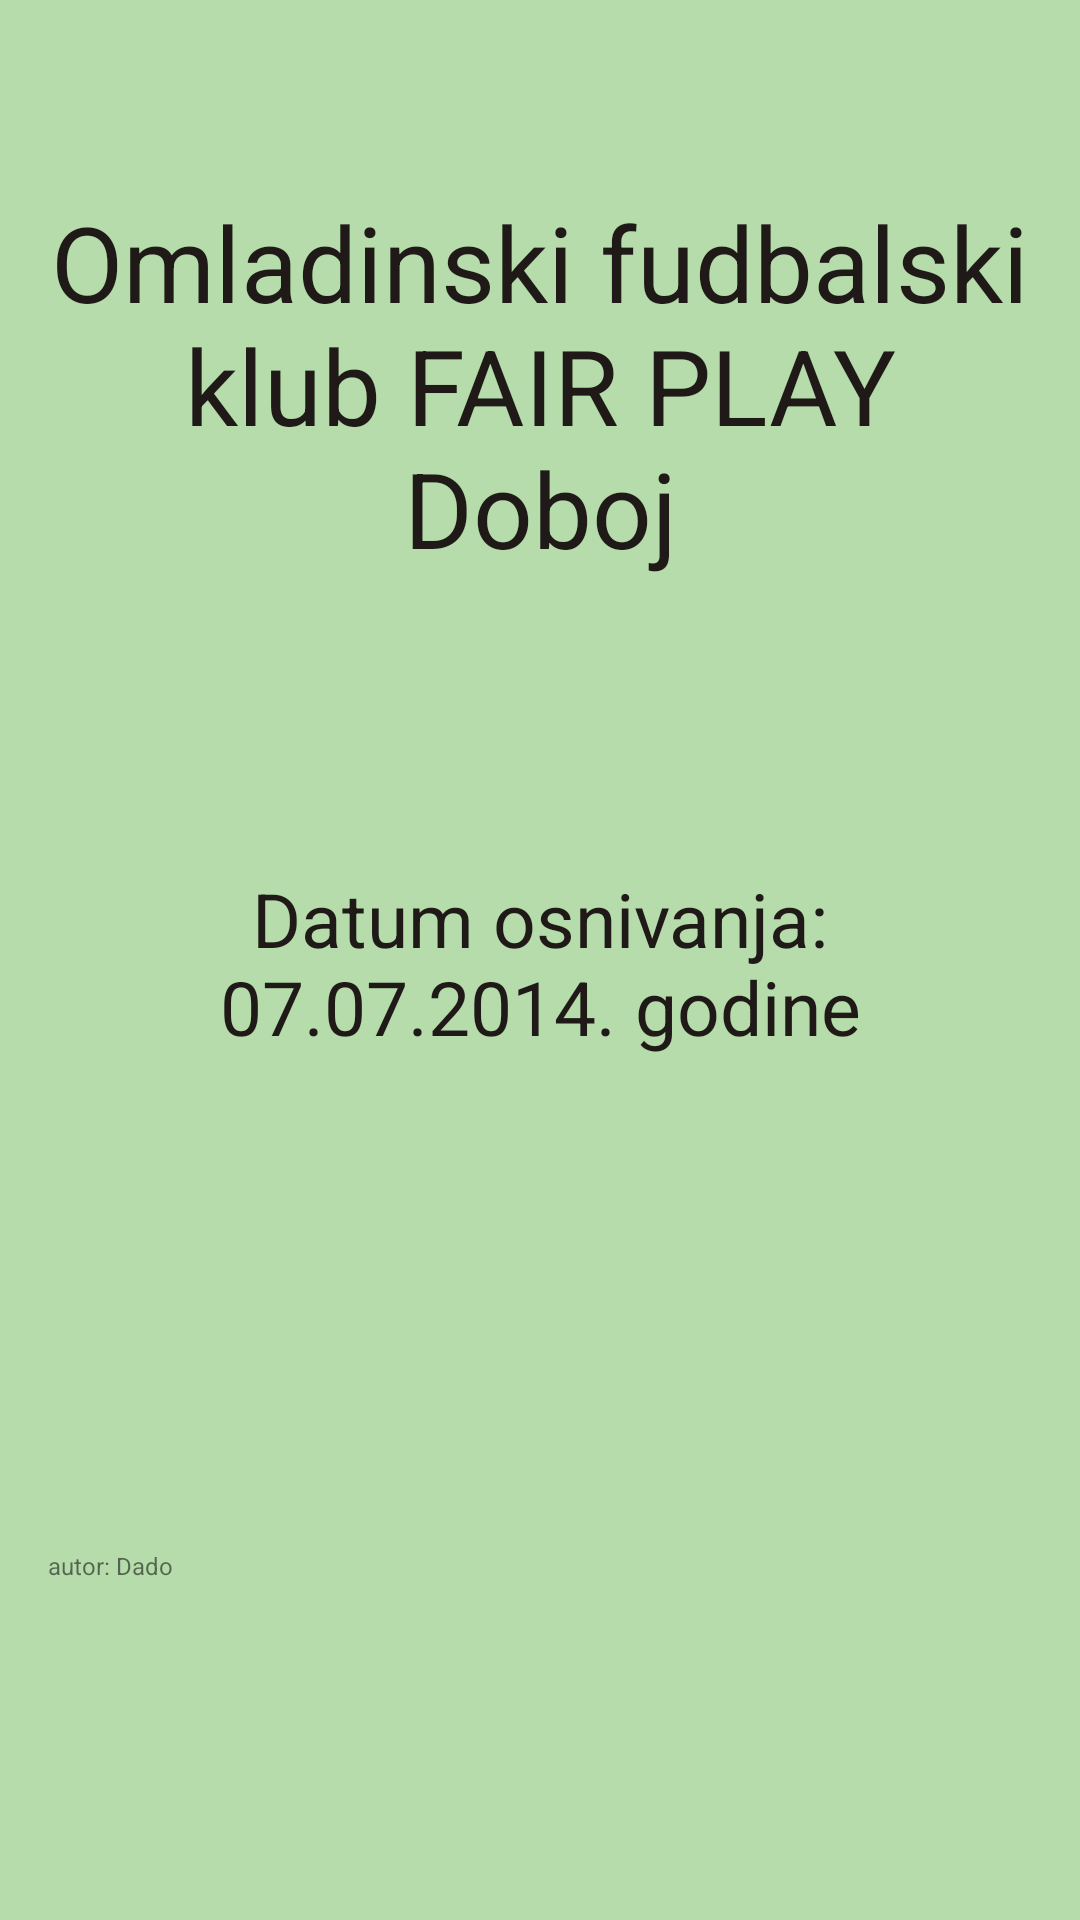

Here is an Android app screen rendered from its layout file. Give the layout XML and the strings, colors and styles it references.
<!-- AndroidManifest.xml: application theme AppTheme -->
<!-- res/layout/activity_about.xml -->
<?xml version="1.0" encoding="utf-8"?>
<RelativeLayout xmlns:android="http://schemas.android.com/apk/res/android"
    xmlns:tools="http://schemas.android.com/tools"
    android:id="@+id/activity_about"
    android:layout_width="match_parent"
    android:layout_height="match_parent"
    android:paddingBottom="16dp"
    android:paddingLeft="16dp"
    android:paddingRight="16dp"
    android:paddingTop="16dp"
    tools:context="es.hol.fairplay.digitron.About"
    android:background="@color/greenLight">

   <LinearLayout
       android:layout_width="match_parent"
       android:layout_height="match_parent"
       android:orientation="vertical">
    <TextView
        android:text="@string/about"
        android:layout_width="wrap_content"
        android:layout_height="wrap_content"
        android:layout_centerHorizontal="true"
        android:id="@+id/textView"
        style="@style/about"
        android:layout_weight="1"/>

       <TextView
           android:text="@string/about1"
           android:layout_width="wrap_content"
           android:layout_height="wrap_content"
           android:layout_centerHorizontal="true"
           android:id="@+id/textView2"
           style="@style/about"
           android:textSize="25sp"
           android:layout_weight="1"/>


       <TextView
           android:layout_width="match_parent"
           android:layout_height="wrap_content"
           android:id="@+id/textView3"
           android:background="@drawable/logo"
           android:layout_centerHorizontal="true"
           android:layout_weight="1"
           android:layout_marginLeft="30dp"
           android:layout_marginRight="30dp"/>

       <TextView
           android:text="autor: Dado"
           android:textSize="8sp"
           android:layout_width="match_parent"
           android:layout_height="wrap_content"
           android:id="@+id/textView4"
           android:layout_weight="1" />
   </LinearLayout>
</RelativeLayout>
<!-- resources referenced by this layout -->
<resources>
  <color name="greenLight">#b6dcab</color>
  <string name="about">Omladinski fudbalski klub FAIR PLAY Doboj</string>
  <string name="about1">Datum osnivanja: 07.07.2014. godine</string>
  <style name="about">
          <item name="android:textSize">35sp</item>
          <item name="android:gravity">center</item>
          <item name="android:textColor">@color/black</item>
      </style>
  <style name="AppTheme" parent="Theme.AppCompat.Light.DarkActionBar">
          
          <item name="colorPrimary">@color/colorPrimary</item>
          <item name="colorPrimaryDark">@color/colorPrimaryDark</item>
          <item name="colorAccent">@color/colorAccent</item>
      </style>
  <color name="black">#1f1a17</color>
  <color name="colorPrimary">#3F51B5</color>
  <color name="colorPrimaryDark">#303F9F</color>
  <color name="colorAccent">#FF4081</color>
</resources>
